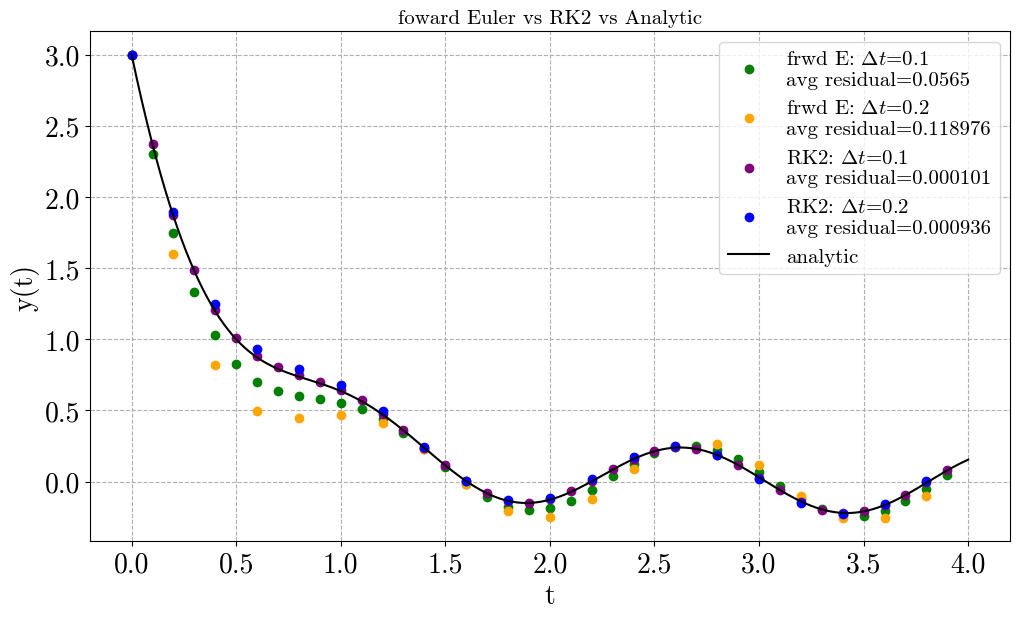

Generate this figure with matplotlib:
import numpy as np 
import matplotlib.pyplot as plt
import matplotlib
from mpl_toolkits.mplot3d import Axes3D

##########
dts = [0.1,0.2]
y_0 = 3
t_0 = 0
t_f = 4
##########
def Euler_forward(dt):
	def y_next(yy,tt):
		y = yy - (np.cos(4*tt)+2*yy)*dt
		return y
	##########
	t_range = []
	t = t_0 
	while(t <= t_f):
		t_range.append(t)
		t += dt
	Y = []
	y = y_0
	for t in t_range:
		Y.append(y)
		y = y_next(y,t)
	return np.array(t_range), np.array(Y)
##########
def RK2(dt):
	def f(yy,tt):
		y = -(np.cos(4*tt)+2*yy)
		return y
	##########
	t_range = []
	t = t_0 
	while(t <= t_f):
		t_range.append(t)
		t += dt
	Y = []
	y = y_0
	for t in t_range:
		Y.append(y)
		k1 = f(y,t)*dt
		k2 = f(y+0.5*k1,t+0.5*dt)*dt
		y += k2
	return np.array(t_range), np.array(Y)
##########
def y_analytic(tt):
	return -0.1*(np.cos(4*tt)+2*np.sin(4*tt)-31*np.exp(-2*tt))
##########
plt.rc('font', family='serif', serif = "cmr10", size=20)
plt.rcParams['mathtext.fontset']='cm'
plt.figure(figsize=(10,6))
matplotlib.rcParams['axes.unicode_minus'] = False

for dt, color in zip(dts, ['green','orange']):
	t, y = Euler_forward(dt)
	res_avg = np.mean(np.abs(y-y_analytic(t)))
	plt.errorbar(x=t, y=y, fmt='o', color=color,
		label='frwd E: $\Delta t$='+str(dt)+'\navg residual='
		+str(np.round(res_avg,6)))

for dt, color in zip(dts, ['purple','blue']):
	t, y = RK2(dt)
	res_avg = np.mean(np.abs(y-y_analytic(t))/y.size)
	plt.errorbar(x=t, y=y, fmt='o', color=color,
		label='RK2: $\Delta t$='+str(dt)+'\navg residual='
		+str(np.round(res_avg,6)))

tt = np.linspace(t_0,t_f,num=1000)
plt.errorbar(x=tt, y=y_analytic(tt), fmt='', linewidth=1.5,
	color='black', label='analytic')

plt.legend(loc='best', fontsize=15)
plt.xlabel('t')
plt.ylabel('y(t)')
plt.title('foward Euler vs RK2 vs Analytic', fontsize=15)
plt.tight_layout(pad=0)
plt.grid(linestyle='--')
plt.show()